Run: headless pygame with SDL's dummy video driver; simulated clock (each Clock.tick advances the game by its frame time, no real sleeping); random seed 0; keys injected as events and as key.get_pressed() state; no mouse input.
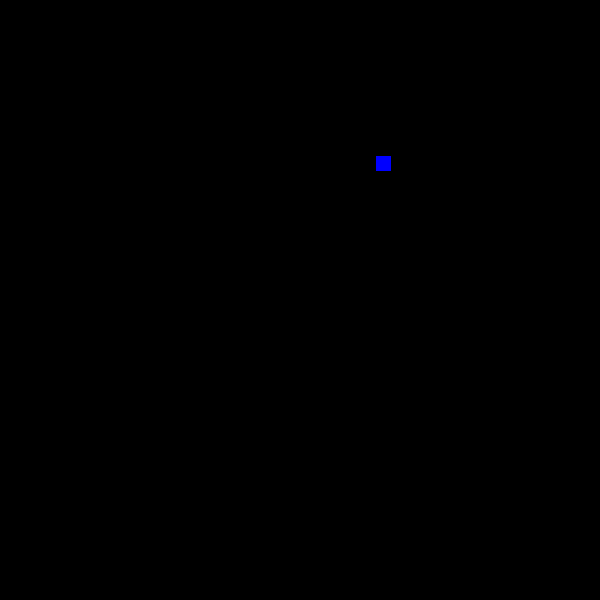
Frame 1 of 4 · flips 1–60 · no input
Frame 2 of 4 · flips 61–180 · tapped SPACE, RETURN · held RIGHT (→), D · screen unchanged from frame 1, image omitted
Frame 3 of 4 · flips 181–300 · held DOWN (↓), S · screen unchanged from frame 2, image omitted
Frame 4 of 4 · flips 301–420 · held LEFT (←), A, UP (↑), W · screen unchanged from frame 3, image omitted

The pygame program that drew these frames:

import pygame
import random
BLACK = (0, 0, 0)
BLUE = (0, 0, 255)
WHITE = (255, 255, 255)

segment_width = 15
segment_height = 15
segment_margin = 3
foodX = 200
foodY = 200
food = 0
segs = 2

x_change = 18
y_change = 0


class Segment(pygame.sprite.Sprite):

    def __init__(self, x, y):
        super().__init__()

        self.image = pygame.Surface([15, 15])
        self.image.fill((255, 255, 255))

        self.rect = self.image.get_rect()
        self.rect.x = x
        self.rect.y = y


pygame.init()
screen = pygame.display.set_mode([600, 600])
sprites = pygame.sprite.Group()
clock = pygame.time.Clock()
done = False

snake_segments = []
for i in range(segs):
    x = 250 - (18) * i
    y = 30
    segment = Segment(x, y)
    snake_segments.append(segment)
    sprites.add(segment)


while not done:
    for event in pygame.event.get():
        if event.type == pygame.QUIT:
            done = True

        if event.type == pygame.KEYDOWN:
            if event.key == pygame.K_LEFT:
                x_change = (18) * -1
                y_change = 0
            if event.key == pygame.K_RIGHT:
                x_change = (18)
                y_change = 0
            if event.key == pygame.K_UP:
                x_change = 0
                y_change = (18) * -1
            if event.key == pygame.K_DOWN:
                x_change = 0
                y_change = (18)

    old_segment = snake_segments.pop()
    sprites.remove(old_segment)

    x = snake_segments[0].rect.x + x_change
    y = snake_segments[0].rect.y + y_change
    segment = Segment(x, y)

    snake_segments.insert(0, segment)
    sprites.add(segment)

    screen.fill((0, 0, 0))

    sprites.draw(screen)

    if food == 0:
        foodX = random.randint(1,11)*18+250
        foodY = random.randint(1,11)*18+30
        food = 1
        print(foodX, foodY)
    pygame.draw.rect(screen, BLUE, (foodX, foodY, 15, 15))

    if foodX == x and foodY == y:
        food = 0
        segs = segs+1
        sprites.add(segment)

        x = snake_segments[0].rect.x + x_change
        y = snake_segments[0].rect.y + y_change
        segment = Segment(x, y)

        snake_segments.insert(0, segment)
        sprites.add(segment)

    pygame.display.update()
    clock.tick(5)
    print(segs)
pygame.quit()

#implement speed boost if shift pressed
